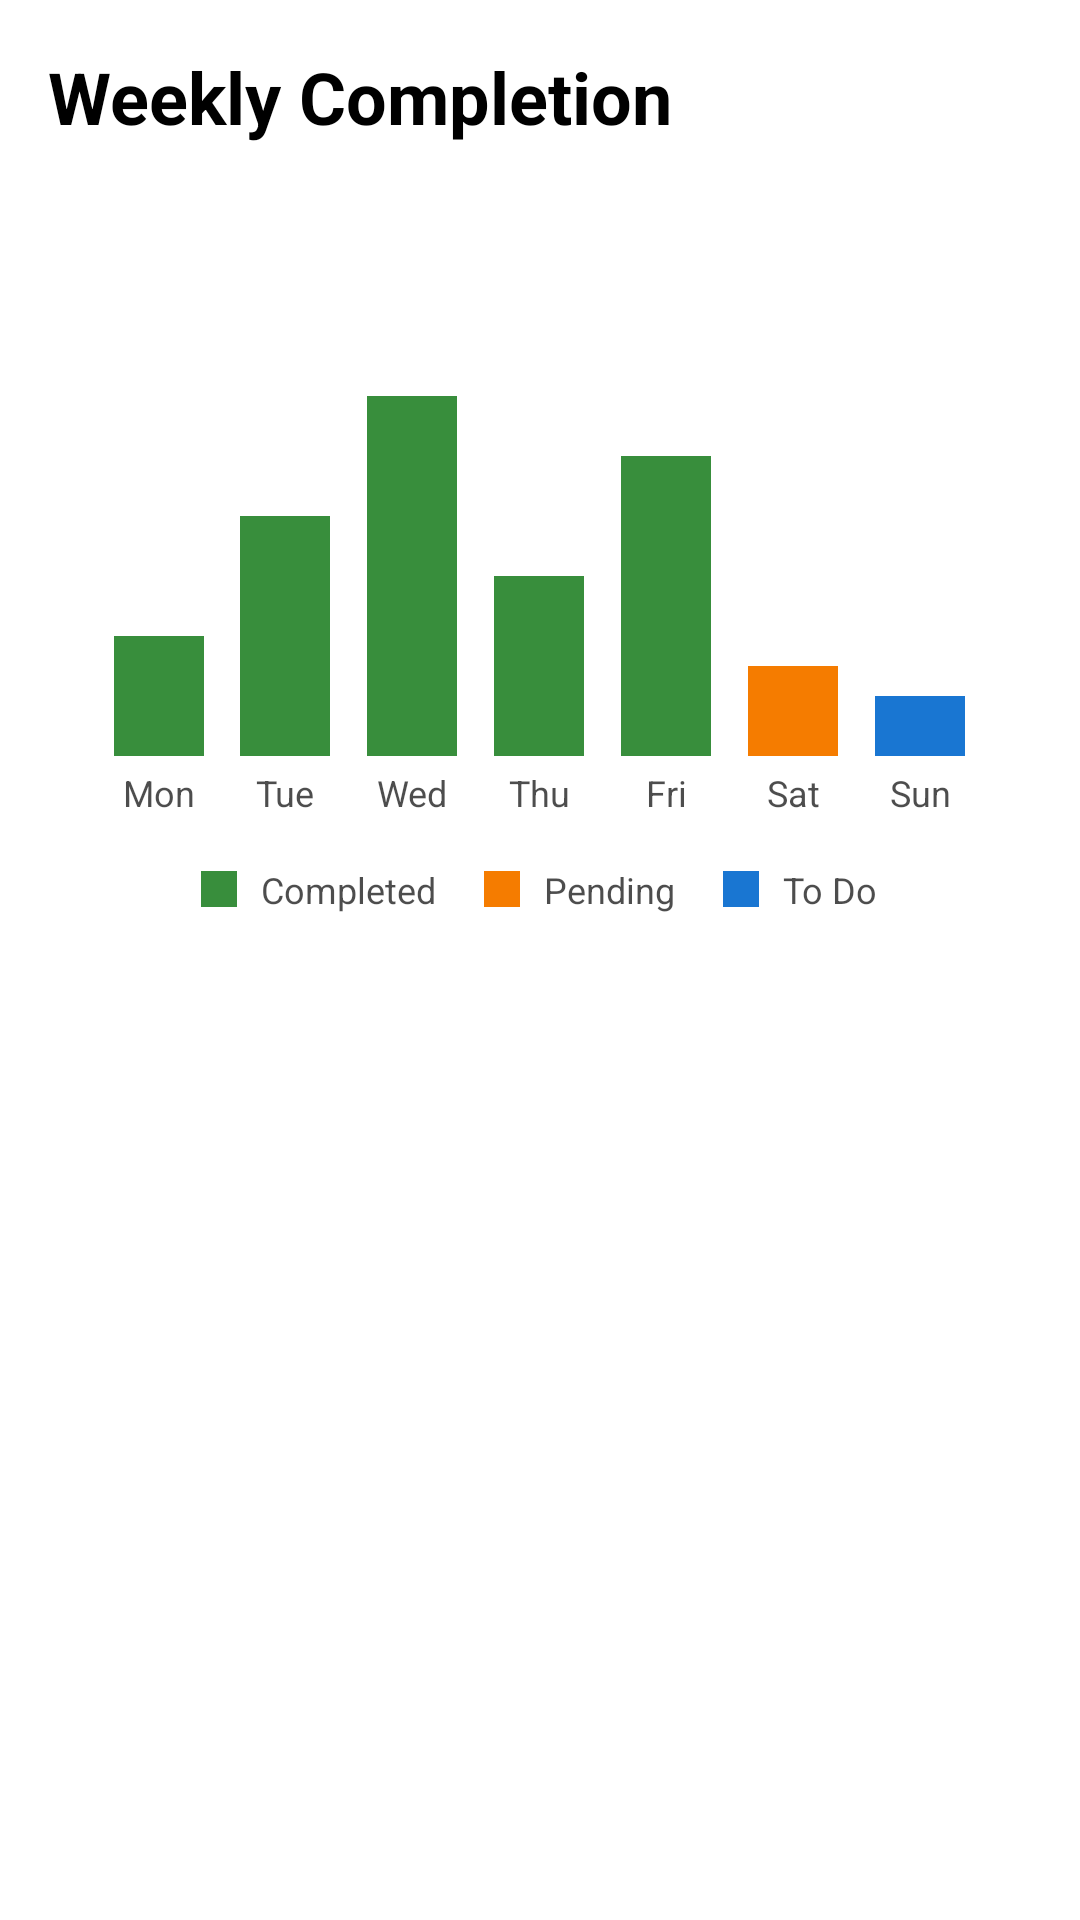

This screen was rendered from an Android layout file. Write that file and the resources it references.
<!-- AndroidManifest.xml: application theme Theme.HabbitTracker -->
<!-- res/layout/component_weekly_chart.xml -->
<?xml version="1.0" encoding="utf-8"?>
<LinearLayout xmlns:android="http://schemas.android.com/apk/res/android"
    xmlns:app="http://schemas.android.com/apk/res-auto"
    android:layout_width="match_parent"
    android:layout_height="wrap_content"
    android:orientation="vertical"
    android:padding="@dimen/spacing_medium"
    android:background="?attr/colorSurface">

    <TextView
        android:layout_width="match_parent"
        android:layout_height="wrap_content"
        android:text="Weekly Completion"
        android:textSize="@dimen/text_size_title"
        android:textStyle="bold"
        android:textColor="?attr/colorOnSurface"
        android:layout_marginBottom="@dimen/spacing_large" />

    <LinearLayout
        android:layout_width="match_parent"
        android:layout_height="200dp"
        android:orientation="horizontal"
        android:gravity="bottom"
        android:paddingStart="@dimen/spacing_medium"
        android:paddingEnd="@dimen/spacing_medium"
        android:layout_marginBottom="@dimen/spacing_medium">

        
        <LinearLayout
            android:layout_width="0dp"
            android:layout_height="match_parent"
            android:layout_weight="1"
            android:orientation="vertical"
            android:gravity="bottom|center_horizontal">

            <View
                android:id="@+id/barMon"
                android:layout_width="30dp"
                android:layout_height="40dp"
                android:background="@color/status_completed"
                android:layout_marginBottom="4dp" />

            <TextView
                android:layout_width="wrap_content"
                android:layout_height="wrap_content"
                android:text="Mon"
                android:textSize="@dimen/text_size_small"
                android:textColor="?attr/colorOnSurface"
                android:alpha="0.7" />
        </LinearLayout>

        
        <LinearLayout
            android:layout_width="0dp"
            android:layout_height="match_parent"
            android:layout_weight="1"
            android:orientation="vertical"
            android:gravity="bottom|center_horizontal">

            <View
                android:id="@+id/barTue"
                android:layout_width="30dp"
                android:layout_height="80dp"
                android:background="@color/status_completed"
                android:layout_marginBottom="4dp" />

            <TextView
                android:layout_width="wrap_content"
                android:layout_height="wrap_content"
                android:text="Tue"
                android:textSize="@dimen/text_size_small"
                android:textColor="?attr/colorOnSurface"
                android:alpha="0.7" />
        </LinearLayout>

        
        <LinearLayout
            android:layout_width="0dp"
            android:layout_height="match_parent"
            android:layout_weight="1"
            android:orientation="vertical"
            android:gravity="bottom|center_horizontal">

            <View
                android:id="@+id/barWed"
                android:layout_width="30dp"
                android:layout_height="120dp"
                android:background="@color/status_completed"
                android:layout_marginBottom="4dp" />

            <TextView
                android:layout_width="wrap_content"
                android:layout_height="wrap_content"
                android:text="Wed"
                android:textSize="@dimen/text_size_small"
                android:textColor="?attr/colorOnSurface"
                android:alpha="0.7" />
        </LinearLayout>

        
        <LinearLayout
            android:layout_width="0dp"
            android:layout_height="match_parent"
            android:layout_weight="1"
            android:orientation="vertical"
            android:gravity="bottom|center_horizontal">

            <View
                android:id="@+id/barThu"
                android:layout_width="30dp"
                android:layout_height="60dp"
                android:background="@color/status_completed"
                android:layout_marginBottom="4dp" />

            <TextView
                android:layout_width="wrap_content"
                android:layout_height="wrap_content"
                android:text="Thu"
                android:textSize="@dimen/text_size_small"
                android:textColor="?attr/colorOnSurface"
                android:alpha="0.7" />
        </LinearLayout>

        
        <LinearLayout
            android:layout_width="0dp"
            android:layout_height="match_parent"
            android:layout_weight="1"
            android:orientation="vertical"
            android:gravity="bottom|center_horizontal">

            <View
                android:id="@+id/barFri"
                android:layout_width="30dp"
                android:layout_height="100dp"
                android:background="@color/status_completed"
                android:layout_marginBottom="4dp" />

            <TextView
                android:layout_width="wrap_content"
                android:layout_height="wrap_content"
                android:text="Fri"
                android:textSize="@dimen/text_size_small"
                android:textColor="?attr/colorOnSurface"
                android:alpha="0.7" />
        </LinearLayout>

        
        <LinearLayout
            android:layout_width="0dp"
            android:layout_height="match_parent"
            android:layout_weight="1"
            android:orientation="vertical"
            android:gravity="bottom|center_horizontal">

            <View
                android:id="@+id/barSat"
                android:layout_width="30dp"
                android:layout_height="30dp"
                android:background="@color/status_pending"
                android:layout_marginBottom="4dp" />

            <TextView
                android:layout_width="wrap_content"
                android:layout_height="wrap_content"
                android:text="Sat"
                android:textSize="@dimen/text_size_small"
                android:textColor="?attr/colorOnSurface"
                android:alpha="0.7" />
        </LinearLayout>

        
        <LinearLayout
            android:layout_width="0dp"
            android:layout_height="match_parent"
            android:layout_weight="1"
            android:orientation="vertical"
            android:gravity="bottom|center_horizontal">

            <View
                android:id="@+id/barSun"
                android:layout_width="30dp"
                android:layout_height="20dp"
                android:background="@color/status_todo"
                android:layout_marginBottom="4dp" />

            <TextView
                android:layout_width="wrap_content"
                android:layout_height="wrap_content"
                android:text="Sun"
                android:textSize="@dimen/text_size_small"
                android:textColor="?attr/colorOnSurface"
                android:alpha="0.7" />
        </LinearLayout>

    </LinearLayout>

    
    <LinearLayout
        android:layout_width="match_parent"
        android:layout_height="wrap_content"
        android:orientation="horizontal"
        android:gravity="center">

        <LinearLayout
            android:layout_width="wrap_content"
            android:layout_height="wrap_content"
            android:orientation="horizontal"
            android:layout_marginEnd="@dimen/spacing_medium">

            <View
                android:layout_width="12dp"
                android:layout_height="12dp"
                android:background="@color/status_completed"
                android:layout_gravity="center_vertical"
                android:layout_marginEnd="@dimen/spacing_small" />

            <TextView
                android:layout_width="wrap_content"
                android:layout_height="wrap_content"
                android:text="Completed"
                android:textSize="@dimen/text_size_small"
                android:textColor="?attr/colorOnSurface"
                android:alpha="0.7" />
        </LinearLayout>

        <LinearLayout
            android:layout_width="wrap_content"
            android:layout_height="wrap_content"
            android:orientation="horizontal"
            android:layout_marginEnd="@dimen/spacing_medium">

            <View
                android:layout_width="12dp"
                android:layout_height="12dp"
                android:background="@color/status_pending"
                android:layout_gravity="center_vertical"
                android:layout_marginEnd="@dimen/spacing_small" />

            <TextView
                android:layout_width="wrap_content"
                android:layout_height="wrap_content"
                android:text="Pending"
                android:textSize="@dimen/text_size_small"
                android:textColor="?attr/colorOnSurface"
                android:alpha="0.7" />
        </LinearLayout>

        <LinearLayout
            android:layout_width="wrap_content"
            android:layout_height="wrap_content"
            android:orientation="horizontal">

            <View
                android:layout_width="12dp"
                android:layout_height="12dp"
                android:background="@color/status_todo"
                android:layout_gravity="center_vertical"
                android:layout_marginEnd="@dimen/spacing_small" />

            <TextView
                android:layout_width="wrap_content"
                android:layout_height="wrap_content"
                android:text="To Do"
                android:textSize="@dimen/text_size_small"
                android:textColor="?attr/colorOnSurface"
                android:alpha="0.7" />
        </LinearLayout>

    </LinearLayout>

</LinearLayout>
<!-- resources referenced by this layout -->
<resources>
  <color name="status_completed">#388E3C</color>
  <color name="status_pending">#F57C00</color>
  <color name="status_todo">#1976D2</color>
  <dimen name="spacing_large">24dp</dimen>
  <dimen name="spacing_medium">16dp</dimen>
  <dimen name="spacing_small">8dp</dimen>
  <dimen name="text_size_small">12sp</dimen>
  <dimen name="text_size_title">24sp</dimen>
  <style name="Theme.HabbitTracker" parent="Base.Theme.HabbitTracker" />
  <style name="Base.Theme.HabbitTracker" parent="Theme.Material3.DayNight.NoActionBar">
          
          <item name="colorPrimary">@color/primary</item>
          <item name="colorPrimaryVariant">@color/primary_variant</item>
          <item name="colorOnPrimary">@color/white</item>
          
          <item name="colorSecondary">@color/secondary</item>
          <item name="colorSecondaryVariant">@color/secondary_variant</item>
          <item name="colorOnSecondary">@color/black</item>
  
          <item name="android:colorBackground">@color/white</item>
          <item name="colorSurface">@color/white</item>
          <item name="colorOnSurface">@color/black</item>
          <item name="colorOnBackground">@color/black</item>
          
          <item name="android:statusBarColor">?attr/colorPrimary</item>
          <item name="android:windowLightStatusBar">true</item>
      </style>
  <color name="primary">#6200EE</color>
  <color name="primary_variant">#3700B3</color>
  <color name="white">#FFFFFFFF</color>
  <color name="secondary">#03DAC6</color>
  <color name="secondary_variant">#018786</color>
  <color name="black">#FF000000</color>
</resources>
